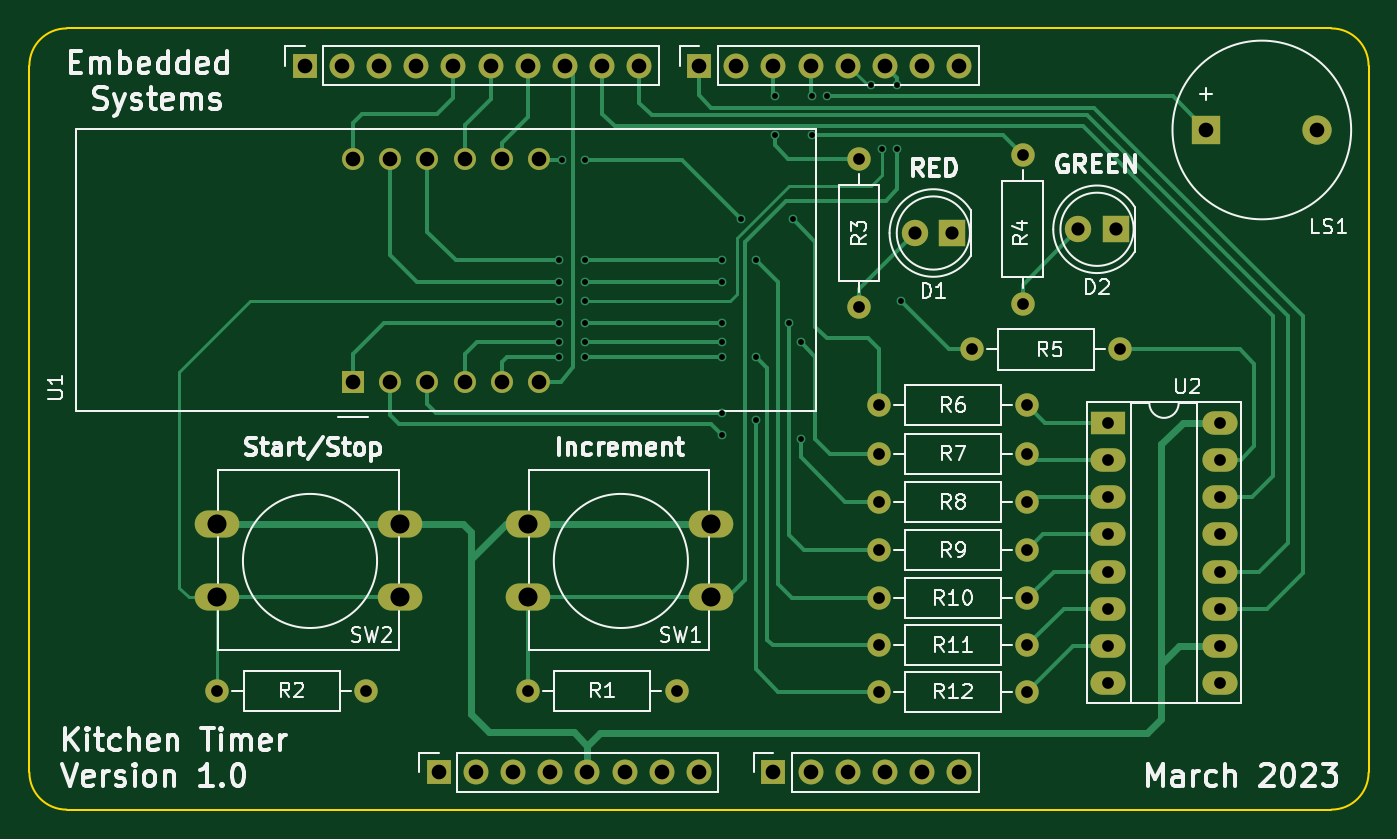
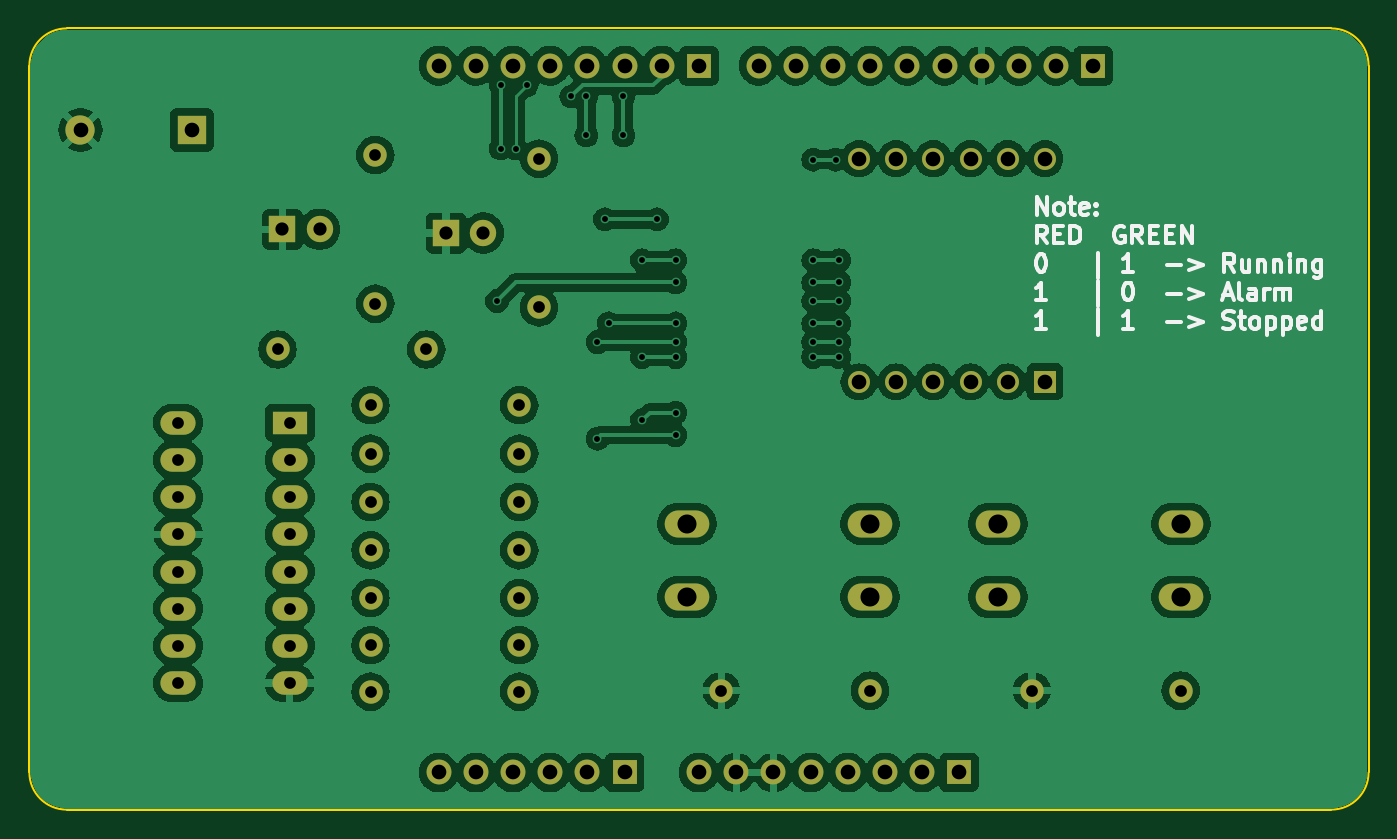
Circuit board: 11 layer files. Board 91.4 x 53.3 mm.
- bottom_copper: Phase_A_UnoShield-B_Cu.gbr (143395 bytes)
- bottom_mask: Phase_A_UnoShield-B_Mask.gbr (3859 bytes)
- paste: Phase_A_UnoShield-B_Paste.gbr (459 bytes)
- bottom_silk: Phase_A_UnoShield-B_Silkscreen.gbr (19034 bytes)
- outline: Phase_A_UnoShield-Edge_Cuts.gbr (995 bytes)
- top_copper: Phase_A_UnoShield-F_Cu.gbr (18260 bytes)
- top_mask: Phase_A_UnoShield-F_Mask.gbr (3859 bytes)
- paste: Phase_A_UnoShield-F_Paste.gbr (459 bytes)
- top_silk: Phase_A_UnoShield-F_Silkscreen.gbr (65818 bytes)
- drill: Phase_A_UnoShield-NPTH.drl (268 bytes)
- drill: Phase_A_UnoShield-PTH.drl (2387 bytes)

=== bottom_copper: Phase_A_UnoShield-B_Cu.gbr (143395 bytes, source omitted) ===
=== bottom_mask: Phase_A_UnoShield-B_Mask.gbr ===
%TF.GenerationSoftware,KiCad,Pcbnew,7.0.1*%
%TF.CreationDate,2023-03-28T15:09:56-06:00*%
%TF.ProjectId,Phase_A_UnoShield,50686173-655f-4415-9f55-6e6f53686965,1.0*%
%TF.SameCoordinates,Original*%
%TF.FileFunction,Soldermask,Bot*%
%TF.FilePolarity,Negative*%
%FSLAX46Y46*%
G04 Gerber Fmt 4.6, Leading zero omitted, Abs format (unit mm)*
G04 Created by KiCad (PCBNEW 7.0.1) date 2023-03-28 15:09:56*
%MOMM*%
%LPD*%
G01*
G04 APERTURE LIST*
%ADD10R,1.700000X1.700000*%
%ADD11O,1.700000X1.700000*%
%ADD12R,2.000000X2.000000*%
%ADD13C,2.000000*%
%ADD14C,1.600000*%
%ADD15O,1.600000X1.600000*%
%ADD16O,3.048000X1.850000*%
%ADD17R,1.800000X1.800000*%
%ADD18C,1.800000*%
%ADD19R,2.400000X1.600000*%
%ADD20O,2.400000X1.600000*%
%ADD21R,1.500000X1.500000*%
%ADD22C,1.500000*%
G04 APERTURE END LIST*
D10*
%TO.C,J1*%
X127940000Y-97460000D03*
D11*
X130480000Y-97460000D03*
X133020000Y-97460000D03*
X135560000Y-97460000D03*
X138100000Y-97460000D03*
X140640000Y-97460000D03*
X143180000Y-97460000D03*
X145720000Y-97460000D03*
%TD*%
D10*
%TO.C,J3*%
X150800000Y-97460000D03*
D11*
X153340000Y-97460000D03*
X155880000Y-97460000D03*
X158420000Y-97460000D03*
X160960000Y-97460000D03*
X163500000Y-97460000D03*
%TD*%
D10*
%TO.C,J2*%
X118796000Y-49200000D03*
D11*
X121336000Y-49200000D03*
X123876000Y-49200000D03*
X126416000Y-49200000D03*
X128956000Y-49200000D03*
X131496000Y-49200000D03*
X134036000Y-49200000D03*
X136576000Y-49200000D03*
X139116000Y-49200000D03*
X141656000Y-49200000D03*
%TD*%
D10*
%TO.C,J4*%
X145720000Y-49200000D03*
D11*
X148260000Y-49200000D03*
X150800000Y-49200000D03*
X153340000Y-49200000D03*
X155880000Y-49200000D03*
X158420000Y-49200000D03*
X160960000Y-49200000D03*
X163500000Y-49200000D03*
%TD*%
D12*
%TO.C,LS1*%
X180350000Y-53594000D03*
D13*
X187950000Y-53594000D03*
%TD*%
D14*
%TO.C,R3*%
X156637000Y-55550000D03*
D15*
X156637000Y-65710000D03*
%TD*%
D14*
%TO.C,R4*%
X167813000Y-55296000D03*
D15*
X167813000Y-65456000D03*
%TD*%
D14*
%TO.C,R2*%
X112827000Y-91872000D03*
D15*
X122987000Y-91872000D03*
%TD*%
D16*
%TO.C,SW1*%
X134036000Y-80482000D03*
X146536000Y-80482000D03*
X134036000Y-85482000D03*
X146536000Y-85482000D03*
%TD*%
D17*
%TO.C,D2*%
X174168000Y-60376000D03*
D18*
X171628000Y-60376000D03*
%TD*%
D14*
%TO.C,R1*%
X134036000Y-91872000D03*
D15*
X144196000Y-91872000D03*
%TD*%
D14*
%TO.C,R12*%
X168148000Y-91948000D03*
D15*
X157988000Y-91948000D03*
%TD*%
D14*
%TO.C,R10*%
X168148000Y-85547200D03*
D15*
X157988000Y-85547200D03*
%TD*%
D14*
%TO.C,R8*%
X168148000Y-78994000D03*
D15*
X157988000Y-78994000D03*
%TD*%
D16*
%TO.C,SW2*%
X112810000Y-80482000D03*
X125310000Y-80482000D03*
X112810000Y-85482000D03*
X125310000Y-85482000D03*
%TD*%
D17*
%TO.C,D1*%
X162992000Y-60630000D03*
D18*
X160452000Y-60630000D03*
%TD*%
D14*
%TO.C,R5*%
X174498000Y-68580000D03*
D15*
X164338000Y-68580000D03*
%TD*%
D14*
%TO.C,R7*%
X168148000Y-75692000D03*
D15*
X157988000Y-75692000D03*
%TD*%
D19*
%TO.C,U2*%
X173660000Y-73584000D03*
D20*
X173660000Y-76124000D03*
X173660000Y-78664000D03*
X173660000Y-81204000D03*
X173660000Y-83744000D03*
X173660000Y-86284000D03*
X173660000Y-88824000D03*
X173660000Y-91364000D03*
X181280000Y-91364000D03*
X181280000Y-88824000D03*
X181280000Y-86284000D03*
X181280000Y-83744000D03*
X181280000Y-81204000D03*
X181280000Y-78664000D03*
X181280000Y-76124000D03*
X181280000Y-73584000D03*
%TD*%
D14*
%TO.C,R11*%
X168148000Y-88773000D03*
D15*
X157988000Y-88773000D03*
%TD*%
D14*
%TO.C,R6*%
X168148000Y-72390000D03*
D15*
X157988000Y-72390000D03*
%TD*%
D14*
%TO.C,R9*%
X168148000Y-82296000D03*
D15*
X157988000Y-82296000D03*
%TD*%
D21*
%TO.C,U1*%
X122098000Y-70790000D03*
D22*
X124638000Y-70790000D03*
X127178000Y-70790000D03*
X129718000Y-70790000D03*
X132258000Y-70790000D03*
X134798000Y-70790000D03*
X134798000Y-55550000D03*
X132258000Y-55550000D03*
X129718000Y-55550000D03*
X127178000Y-55550000D03*
X124638000Y-55550000D03*
X122098000Y-55550000D03*
%TD*%
M02*

=== paste: Phase_A_UnoShield-B_Paste.gbr ===
%TF.GenerationSoftware,KiCad,Pcbnew,7.0.1*%
%TF.CreationDate,2023-03-28T15:09:56-06:00*%
%TF.ProjectId,Phase_A_UnoShield,50686173-655f-4415-9f55-6e6f53686965,1.0*%
%TF.SameCoordinates,Original*%
%TF.FileFunction,Paste,Bot*%
%TF.FilePolarity,Positive*%
%FSLAX46Y46*%
G04 Gerber Fmt 4.6, Leading zero omitted, Abs format (unit mm)*
G04 Created by KiCad (PCBNEW 7.0.1) date 2023-03-28 15:09:56*
%MOMM*%
%LPD*%
G01*
G04 APERTURE LIST*
G04 APERTURE END LIST*
M02*

=== bottom_silk: Phase_A_UnoShield-B_Silkscreen.gbr (19034 bytes, source omitted) ===
=== outline: Phase_A_UnoShield-Edge_Cuts.gbr ===
%TF.GenerationSoftware,KiCad,Pcbnew,7.0.1*%
%TF.CreationDate,2023-03-28T15:09:56-06:00*%
%TF.ProjectId,Phase_A_UnoShield,50686173-655f-4415-9f55-6e6f53686965,1.0*%
%TF.SameCoordinates,Original*%
%TF.FileFunction,Profile,NP*%
%FSLAX46Y46*%
G04 Gerber Fmt 4.6, Leading zero omitted, Abs format (unit mm)*
G04 Created by KiCad (PCBNEW 7.0.1) date 2023-03-28 15:09:56*
%MOMM*%
%LPD*%
G01*
G04 APERTURE LIST*
%TA.AperFunction,Profile*%
%ADD10C,0.150000*%
%TD*%
G04 APERTURE END LIST*
D10*
X188900000Y-100000000D02*
G75*
G03*
X191440000Y-97460000I0J2540000D01*
G01*
X100000000Y-97460000D02*
G75*
G03*
X102540000Y-100000000I2540000J0D01*
G01*
X188900000Y-100000000D02*
X102540000Y-100000000D01*
X102540000Y-46660000D02*
X188900000Y-46660000D01*
X100000000Y-97460000D02*
X100000000Y-49200000D01*
X191440000Y-49200000D02*
G75*
G03*
X188900000Y-46660000I-2540000J0D01*
G01*
X191440000Y-49200000D02*
X191440000Y-97460000D01*
X102540000Y-46660000D02*
G75*
G03*
X100000000Y-49200000I0J-2540000D01*
G01*
M02*

=== top_copper: Phase_A_UnoShield-F_Cu.gbr (18260 bytes, source omitted) ===
=== top_mask: Phase_A_UnoShield-F_Mask.gbr ===
%TF.GenerationSoftware,KiCad,Pcbnew,7.0.1*%
%TF.CreationDate,2023-03-28T15:09:56-06:00*%
%TF.ProjectId,Phase_A_UnoShield,50686173-655f-4415-9f55-6e6f53686965,1.0*%
%TF.SameCoordinates,Original*%
%TF.FileFunction,Soldermask,Top*%
%TF.FilePolarity,Negative*%
%FSLAX46Y46*%
G04 Gerber Fmt 4.6, Leading zero omitted, Abs format (unit mm)*
G04 Created by KiCad (PCBNEW 7.0.1) date 2023-03-28 15:09:56*
%MOMM*%
%LPD*%
G01*
G04 APERTURE LIST*
%ADD10R,1.700000X1.700000*%
%ADD11O,1.700000X1.700000*%
%ADD12R,2.000000X2.000000*%
%ADD13C,2.000000*%
%ADD14C,1.600000*%
%ADD15O,1.600000X1.600000*%
%ADD16O,3.048000X1.850000*%
%ADD17R,1.800000X1.800000*%
%ADD18C,1.800000*%
%ADD19R,2.400000X1.600000*%
%ADD20O,2.400000X1.600000*%
%ADD21R,1.500000X1.500000*%
%ADD22C,1.500000*%
G04 APERTURE END LIST*
D10*
%TO.C,J1*%
X127940000Y-97460000D03*
D11*
X130480000Y-97460000D03*
X133020000Y-97460000D03*
X135560000Y-97460000D03*
X138100000Y-97460000D03*
X140640000Y-97460000D03*
X143180000Y-97460000D03*
X145720000Y-97460000D03*
%TD*%
D10*
%TO.C,J3*%
X150800000Y-97460000D03*
D11*
X153340000Y-97460000D03*
X155880000Y-97460000D03*
X158420000Y-97460000D03*
X160960000Y-97460000D03*
X163500000Y-97460000D03*
%TD*%
D10*
%TO.C,J2*%
X118796000Y-49200000D03*
D11*
X121336000Y-49200000D03*
X123876000Y-49200000D03*
X126416000Y-49200000D03*
X128956000Y-49200000D03*
X131496000Y-49200000D03*
X134036000Y-49200000D03*
X136576000Y-49200000D03*
X139116000Y-49200000D03*
X141656000Y-49200000D03*
%TD*%
D10*
%TO.C,J4*%
X145720000Y-49200000D03*
D11*
X148260000Y-49200000D03*
X150800000Y-49200000D03*
X153340000Y-49200000D03*
X155880000Y-49200000D03*
X158420000Y-49200000D03*
X160960000Y-49200000D03*
X163500000Y-49200000D03*
%TD*%
D12*
%TO.C,LS1*%
X180350000Y-53594000D03*
D13*
X187950000Y-53594000D03*
%TD*%
D14*
%TO.C,R3*%
X156637000Y-55550000D03*
D15*
X156637000Y-65710000D03*
%TD*%
D14*
%TO.C,R4*%
X167813000Y-55296000D03*
D15*
X167813000Y-65456000D03*
%TD*%
D14*
%TO.C,R2*%
X112827000Y-91872000D03*
D15*
X122987000Y-91872000D03*
%TD*%
D16*
%TO.C,SW1*%
X134036000Y-80482000D03*
X146536000Y-80482000D03*
X134036000Y-85482000D03*
X146536000Y-85482000D03*
%TD*%
D17*
%TO.C,D2*%
X174168000Y-60376000D03*
D18*
X171628000Y-60376000D03*
%TD*%
D14*
%TO.C,R1*%
X134036000Y-91872000D03*
D15*
X144196000Y-91872000D03*
%TD*%
D14*
%TO.C,R12*%
X168148000Y-91948000D03*
D15*
X157988000Y-91948000D03*
%TD*%
D14*
%TO.C,R10*%
X168148000Y-85547200D03*
D15*
X157988000Y-85547200D03*
%TD*%
D14*
%TO.C,R8*%
X168148000Y-78994000D03*
D15*
X157988000Y-78994000D03*
%TD*%
D16*
%TO.C,SW2*%
X112810000Y-80482000D03*
X125310000Y-80482000D03*
X112810000Y-85482000D03*
X125310000Y-85482000D03*
%TD*%
D17*
%TO.C,D1*%
X162992000Y-60630000D03*
D18*
X160452000Y-60630000D03*
%TD*%
D14*
%TO.C,R5*%
X174498000Y-68580000D03*
D15*
X164338000Y-68580000D03*
%TD*%
D14*
%TO.C,R7*%
X168148000Y-75692000D03*
D15*
X157988000Y-75692000D03*
%TD*%
D19*
%TO.C,U2*%
X173660000Y-73584000D03*
D20*
X173660000Y-76124000D03*
X173660000Y-78664000D03*
X173660000Y-81204000D03*
X173660000Y-83744000D03*
X173660000Y-86284000D03*
X173660000Y-88824000D03*
X173660000Y-91364000D03*
X181280000Y-91364000D03*
X181280000Y-88824000D03*
X181280000Y-86284000D03*
X181280000Y-83744000D03*
X181280000Y-81204000D03*
X181280000Y-78664000D03*
X181280000Y-76124000D03*
X181280000Y-73584000D03*
%TD*%
D14*
%TO.C,R11*%
X168148000Y-88773000D03*
D15*
X157988000Y-88773000D03*
%TD*%
D14*
%TO.C,R6*%
X168148000Y-72390000D03*
D15*
X157988000Y-72390000D03*
%TD*%
D14*
%TO.C,R9*%
X168148000Y-82296000D03*
D15*
X157988000Y-82296000D03*
%TD*%
D21*
%TO.C,U1*%
X122098000Y-70790000D03*
D22*
X124638000Y-70790000D03*
X127178000Y-70790000D03*
X129718000Y-70790000D03*
X132258000Y-70790000D03*
X134798000Y-70790000D03*
X134798000Y-55550000D03*
X132258000Y-55550000D03*
X129718000Y-55550000D03*
X127178000Y-55550000D03*
X124638000Y-55550000D03*
X122098000Y-55550000D03*
%TD*%
M02*

=== paste: Phase_A_UnoShield-F_Paste.gbr ===
%TF.GenerationSoftware,KiCad,Pcbnew,7.0.1*%
%TF.CreationDate,2023-03-28T15:09:56-06:00*%
%TF.ProjectId,Phase_A_UnoShield,50686173-655f-4415-9f55-6e6f53686965,1.0*%
%TF.SameCoordinates,Original*%
%TF.FileFunction,Paste,Top*%
%TF.FilePolarity,Positive*%
%FSLAX46Y46*%
G04 Gerber Fmt 4.6, Leading zero omitted, Abs format (unit mm)*
G04 Created by KiCad (PCBNEW 7.0.1) date 2023-03-28 15:09:56*
%MOMM*%
%LPD*%
G01*
G04 APERTURE LIST*
G04 APERTURE END LIST*
M02*

=== top_silk: Phase_A_UnoShield-F_Silkscreen.gbr (65818 bytes, source omitted) ===
=== drill: Phase_A_UnoShield-NPTH.drl ===
M48
; DRILL file {KiCad 7.0.1} date Tue Mar 28 15:09:55 2023
; FORMAT={-:-/ absolute / inch / decimal}
; #@! TF.CreationDate,2023-03-28T15:09:55-06:00
; #@! TF.GenerationSoftware,Kicad,Pcbnew,7.0.1
; #@! TF.FileFunction,NonPlated,1,2,NPTH
FMAT,2
INCH
%
G90
G05
T0
M30

=== drill: Phase_A_UnoShield-PTH.drl ===
M48
; DRILL file {KiCad 7.0.1} date Tue Mar 28 15:09:55 2023
; FORMAT={-:-/ absolute / inch / decimal}
; #@! TF.CreationDate,2023-03-28T15:09:55-06:00
; #@! TF.GenerationSoftware,Kicad,Pcbnew,7.0.1
; #@! TF.FileFunction,Plated,1,2,PTH
FMAT,2
INCH
; #@! TA.AperFunction,Plated,PTH,ViaDrill
T1C0.0157
; #@! TA.AperFunction,Plated,PTH,ComponentDrill
T2C0.0315
; #@! TA.AperFunction,Plated,PTH,ComponentDrill
T3C0.0354
; #@! TA.AperFunction,Plated,PTH,ComponentDrill
T4C0.0394
; #@! TA.AperFunction,Plated,PTH,ComponentDrill
T5C0.0512
%
G90
G05
T1
X5.36Y-2.46
X5.36Y-2.52
X5.36Y-2.57
X5.36Y-2.63
X5.36Y-2.68
X5.36Y-2.72
X5.37Y-2.19
X5.43Y-2.19
X5.43Y-2.46
X5.43Y-2.52
X5.43Y-2.57
X5.43Y-2.63
X5.43Y-2.68
X5.43Y-2.72
X5.8Y-2.46
X5.8Y-2.52
X5.8Y-2.63
X5.8Y-2.68
X5.8Y-2.72
X5.8Y-2.87
X5.8Y-2.93
X5.85Y-2.35
X5.89Y-2.46
X5.89Y-2.72
X5.89Y-2.89
X5.94Y-2.02
X5.94Y-2.1247
X5.98Y-2.63
X5.99Y-2.35
X6.01Y-2.68
X6.01Y-2.94
X6.04Y-2.02
X6.04Y-2.1247
X6.08Y-2.02
X6.2Y-1.99
X6.23Y-2.16
X6.27Y-1.99
X6.27Y-2.16
X6.28Y-2.57
T2
X4.442Y-3.617
X4.842Y-3.617
X5.277Y-3.617
X5.677Y-3.617
X6.1668Y-2.187
X6.1668Y-2.587
X6.22Y-2.85
X6.22Y-2.98
X6.22Y-3.11
X6.22Y-3.24
X6.22Y-3.368
X6.22Y-3.495
X6.22Y-3.62
X6.47Y-2.7
X6.6068Y-2.177
X6.6068Y-2.577
X6.62Y-2.85
X6.62Y-2.98
X6.62Y-3.11
X6.62Y-3.24
X6.62Y-3.368
X6.62Y-3.495
X6.62Y-3.62
X6.837Y-2.897
X6.837Y-2.997
X6.837Y-3.097
X6.837Y-3.197
X6.837Y-3.297
X6.837Y-3.397
X6.837Y-3.497
X6.837Y-3.597
X6.87Y-2.7
X7.137Y-2.897
X7.137Y-2.997
X7.137Y-3.097
X7.137Y-3.197
X7.137Y-3.297
X7.137Y-3.397
X7.137Y-3.497
X7.137Y-3.597
T3
X6.317Y-2.387
X6.417Y-2.387
X6.757Y-2.377
X6.857Y-2.377
T4
X4.677Y-1.937
X4.777Y-1.937
X4.807Y-2.187
X4.807Y-2.787
X4.877Y-1.937
X4.907Y-2.187
X4.907Y-2.787
X4.977Y-1.937
X5.007Y-2.187
X5.007Y-2.787
X5.037Y-3.837
X5.077Y-1.937
X5.107Y-2.187
X5.107Y-2.787
X5.137Y-3.837
X5.177Y-1.937
X5.207Y-2.187
X5.207Y-2.787
X5.237Y-3.837
X5.277Y-1.937
X5.307Y-2.187
X5.307Y-2.787
X5.337Y-3.837
X5.377Y-1.937
X5.437Y-3.837
X5.477Y-1.937
X5.537Y-3.837
X5.577Y-1.937
X5.637Y-3.837
X5.737Y-1.937
X5.737Y-3.837
X5.837Y-1.937
X5.937Y-1.937
X5.937Y-3.837
X6.037Y-1.937
X6.037Y-3.837
X6.137Y-1.937
X6.137Y-3.837
X6.237Y-1.937
X6.237Y-3.837
X6.337Y-1.937
X6.337Y-3.837
X6.437Y-1.937
X6.437Y-3.837
X7.1004Y-2.11
X7.3996Y-2.11
T5
X4.4413Y-3.1686
X4.4413Y-3.3654
X4.9335Y-3.1686
X4.9335Y-3.3654
X5.277Y-3.1686
X5.277Y-3.3654
X5.7691Y-3.1686
X5.7691Y-3.3654
T0
M30

